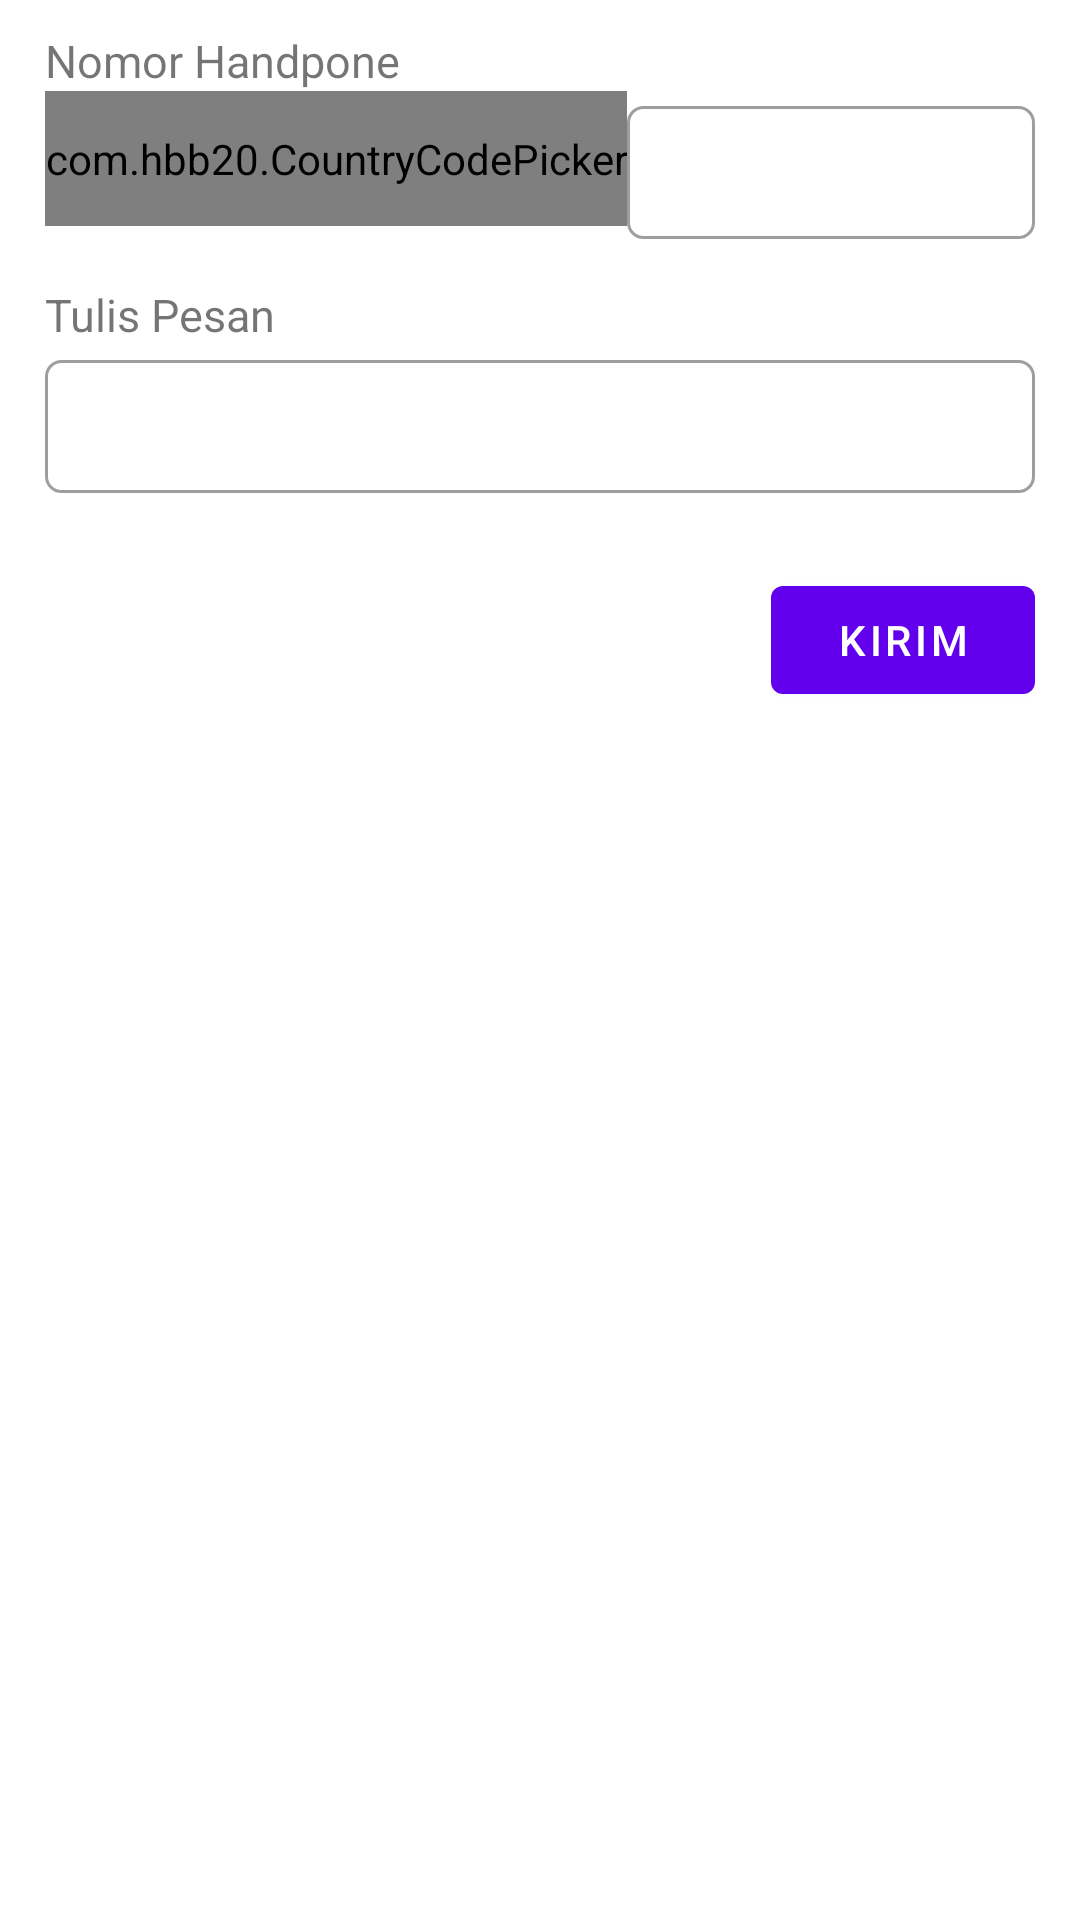

This screen was rendered from an Android layout file. Write that file and the resources it references.
<!-- AndroidManifest.xml: application theme Theme.DirWA -->
<!-- res/layout/layout_dirwa.xml -->
<?xml version="1.0" encoding="utf-8"?>
<LinearLayout xmlns:android="http://schemas.android.com/apk/res/android"
    android:layout_width="match_parent"
    android:layout_height="match_parent"
    xmlns:app="http://schemas.android.com/apk/res-auto"
    android:paddingHorizontal="15dp"
    android:paddingVertical="10dp"
    android:orientation="vertical">

    <TextView
        android:layout_width="wrap_content"
        android:layout_height="wrap_content"
        android:textSize="15sp"
        android:text="Nomor Handpone"/>

    <LinearLayout
        android:layout_width="match_parent"
        android:layout_height="wrap_content"
        android:orientation="horizontal">

        <com.hbb20.CountryCodePicker
            android:id="@+id/ccp"
            app:ccp_hintExampleNumber="true"
            android:clickable="true"
            android:focusable="true"
            android:layout_width="wrap_content"
            android:layout_height="45dp">

        </com.hbb20.CountryCodePicker>

        <EditText
            android:id="@+id/edtPhone"
            android:layout_width="match_parent"
            android:layout_height="wrap_content"
            android:layout_marginVertical="5dp"
            android:paddingHorizontal="10dp"
            android:paddingVertical="10dp"
            android:singleLine="true"
            android:inputType="phone"
            android:background="@drawable/rd_et_style"/>
    </LinearLayout>



    <TextView
        android:layout_width="wrap_content"
        android:layout_height="wrap_content"
        android:textSize="15sp"
        android:layout_marginTop="10dp"
        android:text="Tulis Pesan"/>

    <EditText
        android:id="@+id/edtMessage"
        android:layout_width="match_parent"
        android:layout_height="wrap_content"
        android:layout_marginVertical="5dp"
        android:paddingVertical="10dp"
        android:paddingHorizontal="10dp"
        android:background="@drawable/rd_et_style"/>

    <LinearLayout
        android:layout_width="match_parent"
        android:layout_height="wrap_content"
        android:orientation="horizontal"
        android:layout_marginVertical="20dp"
        android:gravity="right">
        <Button
            android:id="@+id/btnSend"
            android:layout_width="wrap_content"
            android:layout_height="wrap_content"
            android:text="Kirim"/>
    </LinearLayout>

</LinearLayout>
<!-- resources referenced by this layout -->
<resources>
  <!-- drawable rd_et_style (drawable) -->
  <?xml version="1.0" encoding="utf-8"?>
  <shape xmlns:android="http://schemas.android.com/apk/res/android" android:shape="rectangle">
      <stroke
          android:width="1dp"
          android:color="@color/material_on_background_disabled" />
      <corners android:radius="5dp"/>
  </shape>
  <style name="Theme.DirWA" parent="Theme.MaterialComponents.DayNight.DarkActionBar">
          
          <item name="colorPrimary">@color/purple_500</item>
          <item name="colorPrimaryVariant">@color/purple_700</item>
          <item name="colorOnPrimary">@color/white</item>
          
          <item name="colorSecondary">@color/teal_200</item>
          <item name="colorSecondaryVariant">@color/teal_700</item>
          <item name="colorOnSecondary">@color/black</item>
          
          <item name="android:statusBarColor" tools:targetApi="l">?attr/colorPrimaryVariant</item>
          
      </style>
  <!-- not gathered from this repository: default colours our renderer supplied (Android Studio template values) -->
  <color name="purple_500">#FF6200EE</color>
  <color name="purple_700">#FF3700B3</color>
  <color name="teal_200">#FF03DAC5</color>
  <color name="teal_700">#FF018786</color>
  <color name="black">#FF000000</color>
  <color name="white">#FFFFFFFF</color>
</resources>
